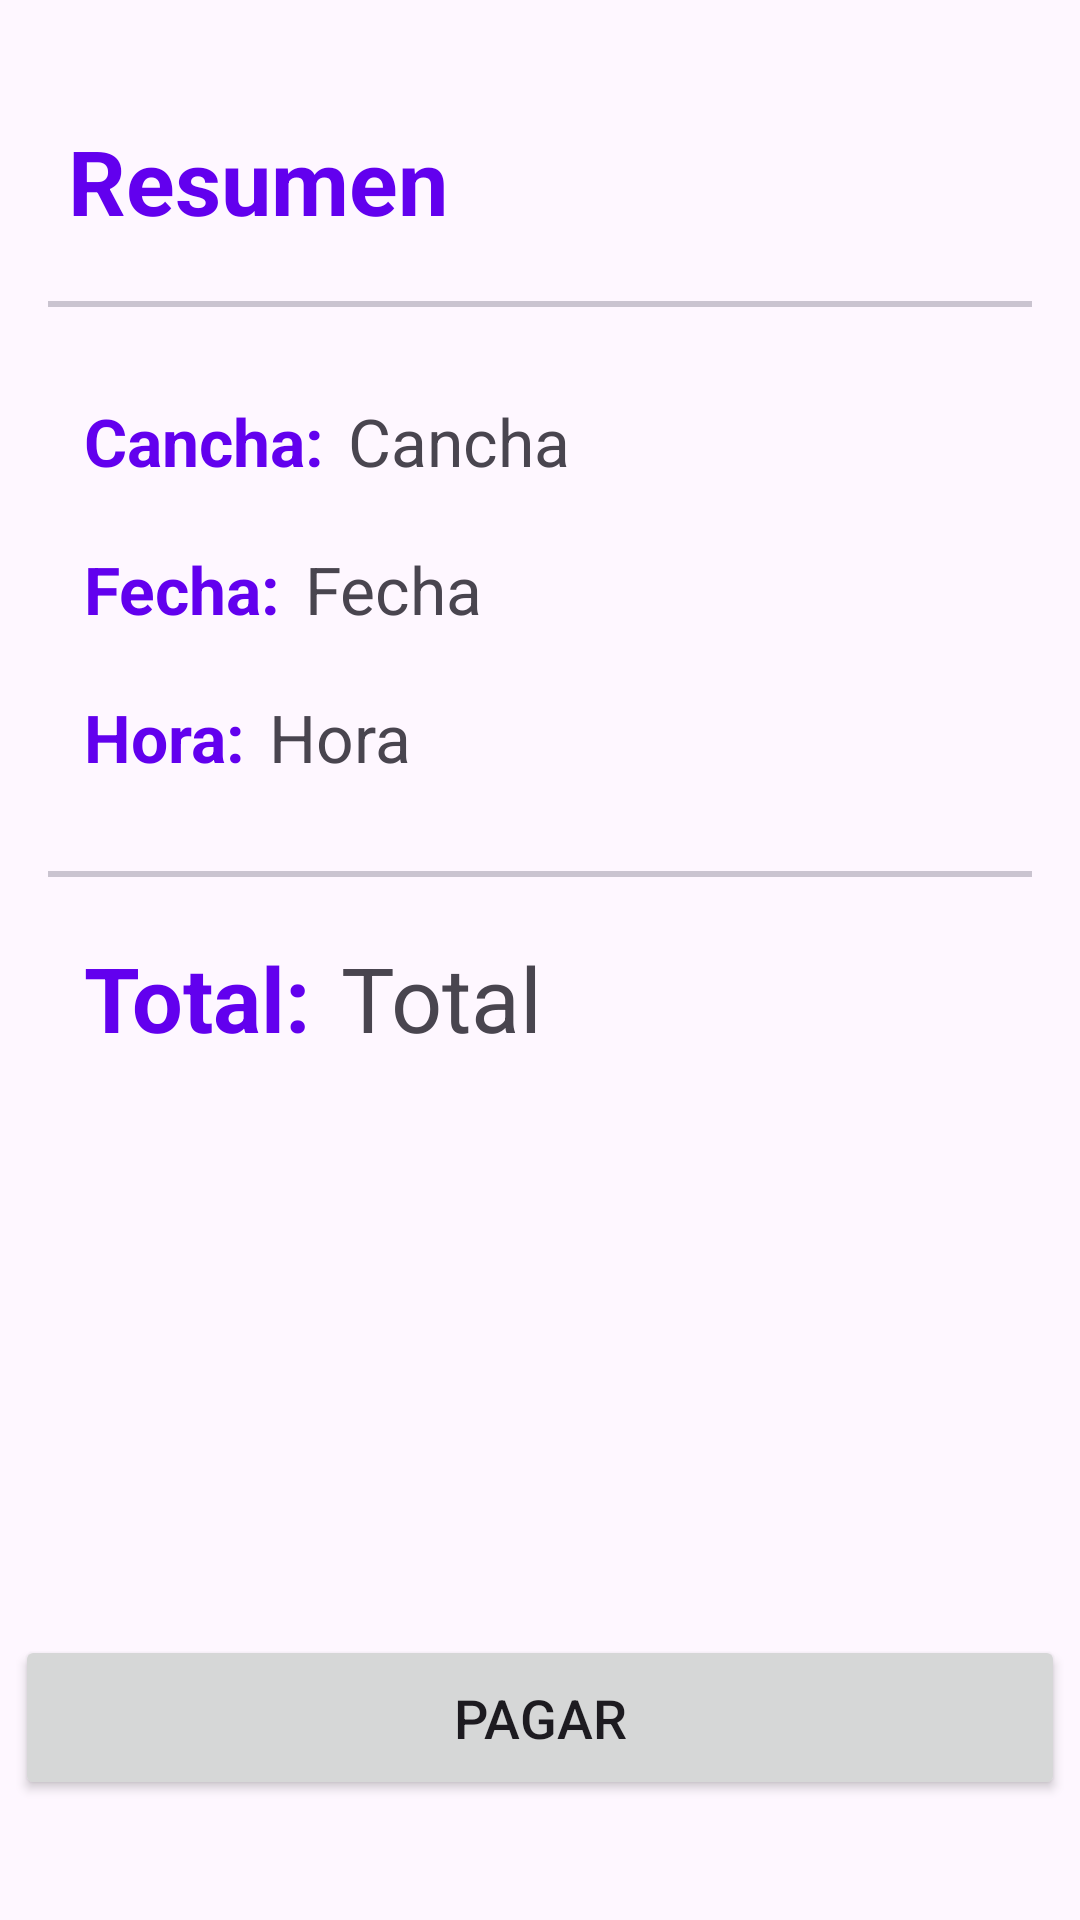

Here is an Android app screen rendered from its layout file. Give the layout XML and the strings, colors and styles it references.
<!-- AndroidManifest.xml: application theme Theme.Canchas -->
<!-- res/layout/fragment_pagar_cancha.xml -->
<?xml version="1.0" encoding="utf-8"?>
<androidx.constraintlayout.widget.ConstraintLayout xmlns:android="http://schemas.android.com/apk/res/android"
    xmlns:app="http://schemas.android.com/apk/res-auto"
    xmlns:tools="http://schemas.android.com/tools"
    android:layout_width="match_parent"
    android:layout_height="match_parent"
    tools:context=".ui.reserva.PagarCanchaFragment" >

    <TextView
        android:id="@+id/tvPagarLabel"
        android:layout_width="wrap_content"
        android:layout_height="wrap_content"
        android:layout_marginTop="40dp"
        android:text="Resumen"
        android:textColor="@color/purple_500"
        android:textSize="30sp"
        android:textStyle="bold"
        app:layout_constraintEnd_toEndOf="parent"
        app:layout_constraintHorizontal_bias="0.097"
        app:layout_constraintStart_toStartOf="parent"
        app:layout_constraintTop_toTopOf="parent" />

    <com.google.android.material.divider.MaterialDivider
        android:id="@+id/materialDivider"
        android:layout_width="match_parent"
        android:layout_height="wrap_content"
        android:layout_marginTop="20dp"
        app:dividerInsetEnd="16dp"
        app:dividerInsetStart="16dp"
        app:dividerThickness="2dp"
        app:layout_constraintEnd_toEndOf="parent"
        app:layout_constraintStart_toStartOf="parent"
        app:layout_constraintTop_toBottomOf="@+id/tvPagarLabel"
        tools:ignore="MissingConstraints" />

    <TextView
        android:id="@+id/textView2"
        android:layout_width="wrap_content"
        android:layout_height="wrap_content"
        android:layout_marginStart="28dp"
        android:layout_marginTop="30dp"
        android:textColor="@color/purple_500"
        android:text="Cancha:"
        android:textSize="22sp"
        android:textStyle="bold"
        app:layout_constraintStart_toStartOf="parent"
        app:layout_constraintTop_toBottomOf="@+id/materialDivider" />

    <TextView
        android:id="@+id/tvPagarCancha"
        android:layout_width="wrap_content"
        android:layout_height="wrap_content"
        android:layout_marginStart="8dp"
        android:layout_marginTop="30dp"
        android:text="Cancha"
        android:textSize="22sp"
        app:layout_constraintStart_toEndOf="@+id/textView2"
        app:layout_constraintTop_toBottomOf="@+id/materialDivider" />

    <TextView
        android:id="@+id/textView3"
        android:layout_width="wrap_content"
        android:layout_height="wrap_content"
        android:layout_marginStart="28dp"
        android:layout_marginTop="20dp"
        android:textColor="@color/purple_500"
        android:text="Fecha:"
        android:textSize="22sp"
        android:textStyle="bold"
        app:layout_constraintStart_toStartOf="parent"
        app:layout_constraintTop_toBottomOf="@+id/textView2" />

    <TextView
        android:id="@+id/tvPagarFecha"
        android:layout_width="wrap_content"
        android:layout_height="wrap_content"
        android:layout_marginStart="8dp"
        android:layout_marginTop="20dp"
        android:text="Fecha"
        android:textSize="22sp"
        app:layout_constraintStart_toEndOf="@+id/textView3"
        app:layout_constraintTop_toBottomOf="@+id/tvPagarCancha" />

    <TextView
        android:id="@+id/textView4"
        android:layout_width="wrap_content"
        android:layout_height="wrap_content"
        android:layout_marginStart="28dp"
        android:layout_marginTop="20dp"
        android:textColor="@color/purple_500"
        android:text="Hora:"
        android:textSize="22sp"
        android:textStyle="bold"
        app:layout_constraintStart_toStartOf="parent"
        app:layout_constraintTop_toBottomOf="@+id/textView3" />

    <TextView
        android:id="@+id/tvPagarHora"
        android:layout_width="wrap_content"
        android:layout_height="wrap_content"
        android:layout_marginStart="8dp"
        android:layout_marginTop="20dp"
        android:text="Hora"
        android:textSize="22sp"
        app:layout_constraintStart_toEndOf="@+id/textView4"
        app:layout_constraintTop_toBottomOf="@+id/tvPagarFecha" />

    <com.google.android.material.divider.MaterialDivider
        android:id="@+id/materialDivider2"
        android:layout_width="match_parent"
        android:layout_height="wrap_content"
        android:layout_marginTop="30dp"
        app:dividerInsetEnd="16dp"
        app:dividerInsetStart="16dp"
        app:dividerThickness="2dp"
        app:layout_constraintEnd_toEndOf="parent"
        app:layout_constraintHorizontal_bias="0.0"
        app:layout_constraintStart_toStartOf="parent"
        app:layout_constraintTop_toBottomOf="@+id/textView4"
        tools:ignore="MissingConstraints" />

    <TextView
        android:id="@+id/textView5"
        android:layout_width="wrap_content"
        android:layout_height="wrap_content"
        android:layout_marginStart="28dp"
        android:layout_marginTop="20dp"
        android:text="Total:"
        android:textSize="30sp"
        android:textStyle="bold"
        android:textColor="@color/purple_500"
        app:layout_constraintStart_toStartOf="parent"
        app:layout_constraintTop_toBottomOf="@+id/materialDivider2" />

    <TextView
        android:id="@+id/tvPagarTotal"
        android:layout_width="wrap_content"
        android:layout_height="wrap_content"
        android:layout_marginStart="10dp"
        android:layout_marginTop="20dp"
        android:text="Total"
        android:textSize="30sp"
        app:layout_constraintStart_toEndOf="@+id/textView5"
        app:layout_constraintTop_toBottomOf="@+id/materialDivider2" />

    <Button
        android:id="@+id/btPagar"
        android:layout_width="350dp"
        android:layout_height="55dp"
        android:layout_marginBottom="40dp"
        android:text="Pagar"
        android:textSize="18sp"
        app:layout_constraintBottom_toBottomOf="parent"
        app:layout_constraintEnd_toEndOf="parent"
        app:layout_constraintStart_toStartOf="parent" />

</androidx.constraintlayout.widget.ConstraintLayout>
<!-- resources referenced by this layout -->
<resources>
  <style name="Theme.Canchas" parent="Theme.Material3.DayNight.NoActionBar">
          
          <item name="colorPrimary">@color/purple_500</item>
          <item name="colorPrimaryVariant">@color/purple_700</item>
          <item name="colorOnPrimary">@color/white</item>
          
          <item name="colorSecondary">@color/teal_200</item>
          <item name="colorSecondaryVariant">@color/teal_700</item>
          <item name="colorOnSecondary">@color/black</item>
          
          <item name="android:statusBarColor">?attr/colorPrimaryVariant</item>
          
          <item name="textInputStyle">@style/CustomTextInputStyle</item>
      </style>
  <style name="CustomTextInputStyle" parent="Widget.Material3.TextInputLayout.OutlinedBox">
          <item name="hintTextAppearance">@style/CustomLabelSmall</item>
      </style>
  <style name="CustomLabelSmall" parent="TextAppearance.Material3.BodyMedium">
          <item name="android:textSize">16sp</item>
      </style>
  <!-- not gathered from this repository: default colours our renderer supplied (Android Studio template values) -->
  <color name="purple_500">#FF6200EE</color>
  <color name="purple_700">#FF3700B3</color>
  <color name="teal_200">#FF03DAC5</color>
  <color name="teal_700">#FF018786</color>
  <color name="black">#FF000000</color>
  <color name="white">#FFFFFFFF</color>
</resources>
